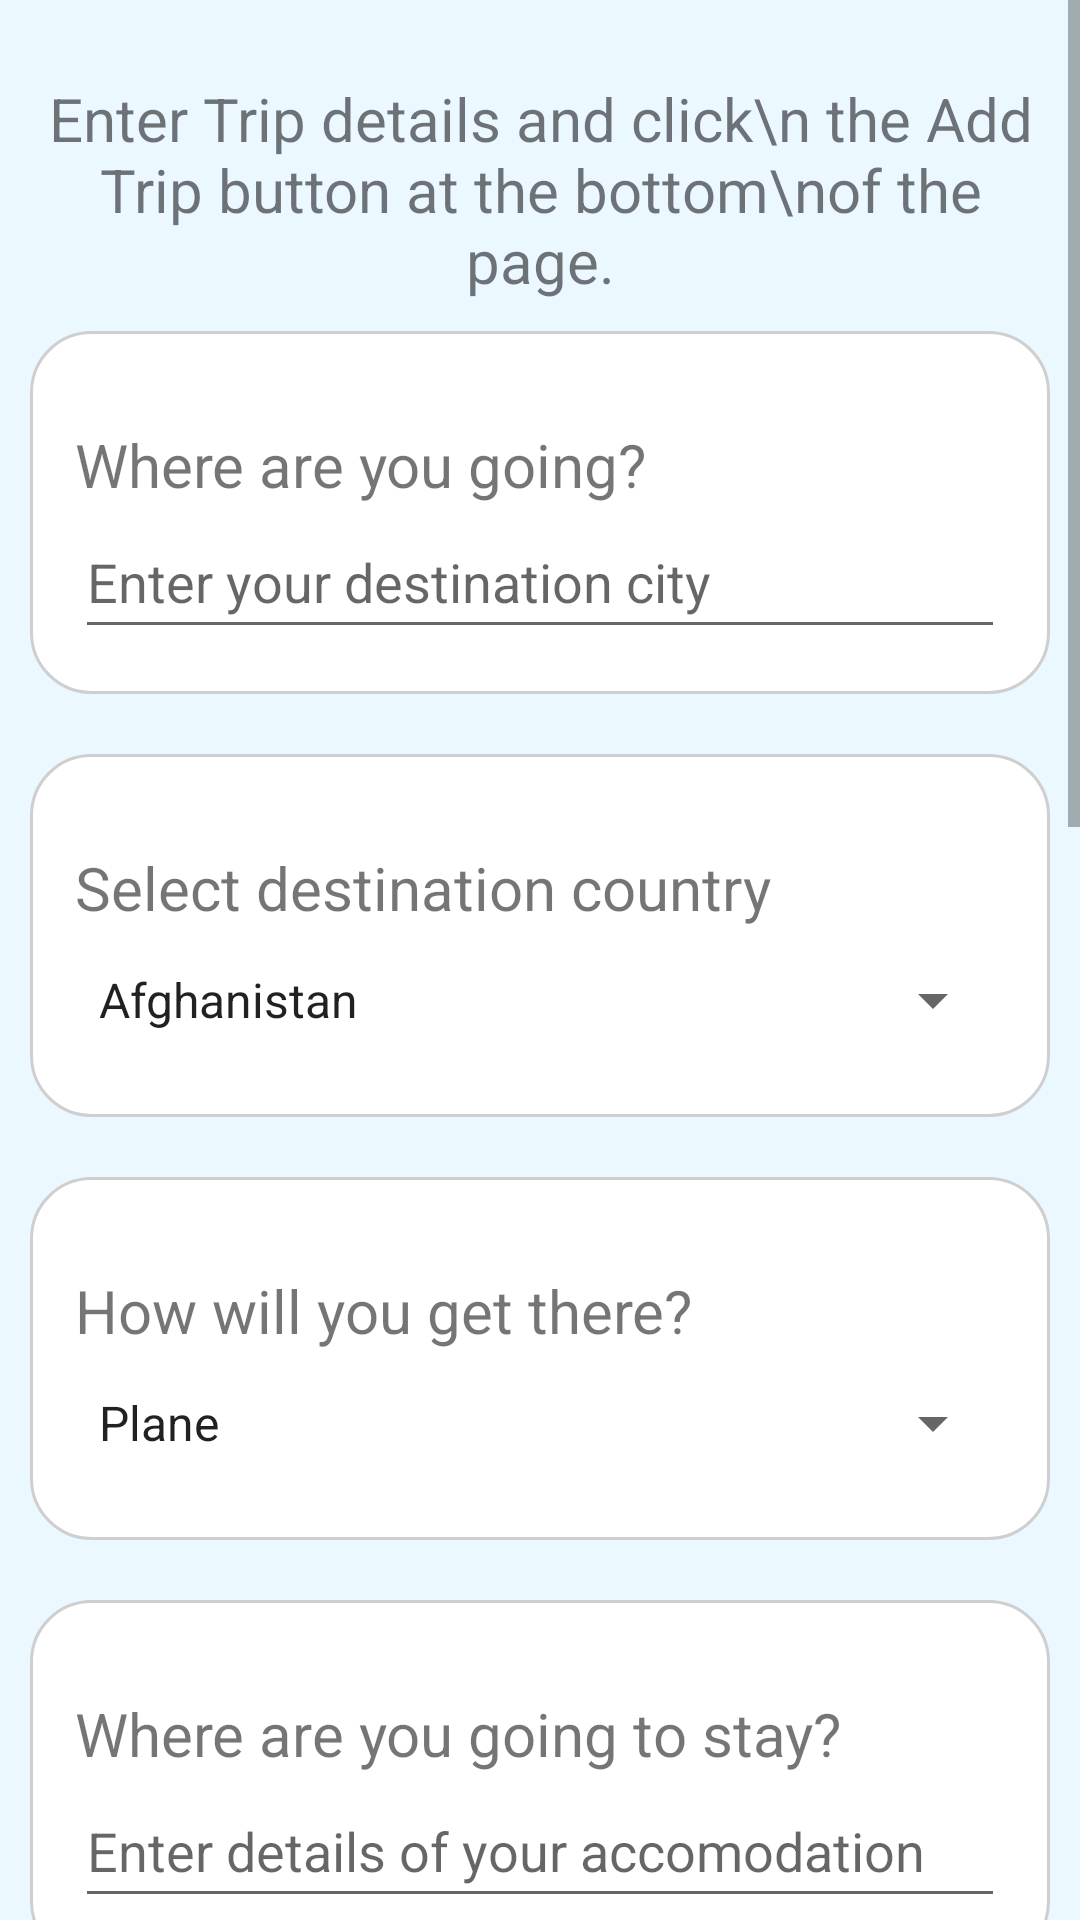

Write the Android layout XML for this screen, with the resource values it uses.
<!-- AndroidManifest.xml: application theme AppTheme -->
<!-- res/layout/activity_add_trip.xml -->
<?xml version="1.0" encoding="utf-8"?>
<ScrollView xmlns:android="http://schemas.android.com/apk/res/android"
    xmlns:tools="http://schemas.android.com/tools"
    android:layout_width="match_parent"
    android:layout_height="match_parent"
    android:background="@color/appBackground">
    <LinearLayout
        android:layout_width="match_parent"
        android:layout_height="match_parent"
        android:orientation="vertical"
        android:padding="10dp"
        tools:context=".AddTripActivity">

        <TextView
            android:layout_width="match_parent"
            android:layout_height="wrap_content"
            android:textSize="20sp"
            android:text="Enter Trip details and click\n the Add Trip button at the bottom\nof the page."
            android:gravity="center"
            android:paddingTop="16dp"
            />

        <LinearLayout
            android:layout_width="match_parent"
            android:layout_height="wrap_content"
            android:orientation="vertical"
            android:padding="15dp"
            android:layout_marginTop="10dp"
            android:layout_marginBottom="20dp"
            android:background="@drawable/card_bg">
            <TextView
                android:layout_width="match_parent"
                android:layout_height="wrap_content"
                android:layout_marginTop="16dp"
                android:textSize="20sp"
                android:text="Where are you going?" />

            <EditText
                android:id="@+id/destination_city"
                android:layout_width="match_parent"
                android:layout_height="wrap_content"
                android:hint="Enter your destination city"
                android:inputType="text"
                android:maxLines="1"
                android:minHeight="48dp"
                android:singleLine="true" />
        </LinearLayout>

    <LinearLayout
        android:layout_width="match_parent"
        android:layout_height="wrap_content"
        android:orientation="vertical"
        android:padding="15dp"
        android:layout_marginBottom="20dp"
        android:background="@drawable/card_bg">
        <TextView
            android:layout_width="match_parent"
            android:layout_height="wrap_content"
            android:layout_marginTop="16dp"
            android:textSize="20sp"
            android:text="Select destination country" />

        <Spinner
            android:id="@+id/destination_country"
            android:layout_width="match_parent"
            android:layout_height="wrap_content"
            android:entries="@array/country_array"
            android:minHeight="48dp" />
    </LinearLayout>

    <LinearLayout
        android:layout_width="match_parent"
        android:layout_height="wrap_content"
        android:orientation="vertical"
        android:padding="15dp"
        android:layout_marginBottom="20dp"
        android:background="@drawable/card_bg">
        <TextView
            android:layout_width="match_parent"
            android:layout_height="match_parent"
            android:layout_marginTop="16dp"
            android:textSize="20sp"
            android:text="How will you get there?" />

        <Spinner
            android:id="@+id/transport"
            android:layout_width="match_parent"
            android:layout_height="wrap_content"
            android:entries="@array/transportation"
            android:minHeight="48dp" />
    </LinearLayout>

    <LinearLayout
        android:layout_width="match_parent"
        android:layout_height="wrap_content"
        android:orientation="vertical"
        android:padding="15dp"
        android:layout_marginBottom="20dp"
        android:background="@drawable/card_bg">
        <TextView
            android:layout_width="match_parent"
            android:layout_height="wrap_content"
            android:layout_marginTop="16dp"
            android:textSize="20sp"
            android:text="Where are you going to stay?" />

        <EditText
            android:id="@+id/accomodation"
            android:layout_width="match_parent"
            android:layout_height="wrap_content"
            android:hint="Enter details of your accomodation"
            android:inputType="text"
            android:maxLines="1"
            android:minHeight="48dp"
            android:singleLine="true" />
    </LinearLayout>

    <LinearLayout
        android:layout_width="match_parent"
        android:layout_height="wrap_content"
        android:orientation="vertical"
        android:padding="15dp"
        android:layout_marginBottom="20dp"
        android:background="@drawable/card_bg">
        <TextView
            android:layout_width="match_parent"
            android:layout_height="wrap_content"
            android:layout_marginTop="16dp"
            android:textSize="20sp"
            android:text="What is your budget?" />

        <EditText
            android:id="@+id/budget"
            android:layout_width="match_parent"
            android:layout_height="wrap_content"
            android:hint="Enter your budget ($)"
            android:inputType="number"
            android:maxLines="1"
            android:minHeight="48dp"
            android:singleLine="true" />
    </LinearLayout>

    <LinearLayout
        android:layout_width="match_parent"
        android:layout_height="wrap_content"
        android:orientation="vertical"
        android:layout_marginBottom="20dp"
        android:padding="15dp"
        android:background="@drawable/card_bg">
        <TextView
            android:layout_width="match_parent"
            android:layout_height="wrap_content"
            android:layout_marginTop="16dp"
            android:textSize="20sp"
            android:text="When does the trip start?" />

        <DatePicker
            android:id="@+id/startDatePicker"
            android:layout_width="match_parent"
            android:layout_height="wrap_content"
            android:calendarViewShown="false"
            android:datePickerMode="spinner"
            />
    </LinearLayout>
    <LinearLayout
        android:layout_width="match_parent"
        android:layout_height="wrap_content"
        android:orientation="vertical"
        android:layout_marginBottom="20dp"
        android:padding="15dp"
        android:background="@drawable/card_bg">
        <TextView
            android:layout_width="match_parent"
            android:layout_height="wrap_content"
            android:layout_marginTop="16dp"
            android:textSize="20sp"
            android:text="When does the trip end?" />

        <DatePicker
            android:id="@+id/endDatePicker"
            android:layout_width="match_parent"
            android:layout_height="wrap_content"
            android:calendarViewShown="false"
            android:datePickerMode="spinner"/>

    </LinearLayout>


        <Button
            android:id="@+id/button_add_trip"
            android:layout_width="wrap_content"
            android:layout_height="wrap_content"
            android:layout_gravity="center"
            android:padding="16dp"
            android:text="Add Trip"
            android:onClick="addTrip"
            android:textColor="@color/white"
            android:backgroundTint="@color/travelBudTheme"
            />

    </LinearLayout>
</ScrollView>
<!-- resources referenced by this layout -->
<resources>
  <string-array name="transportation">
          <item>Plane</item>
          <item>Boat</item>
          <item>Car</item>
          <item>Train</item>
      </string-array>
  <color name="appBackground">#EBF8FF</color>
  <color name="travelBudTheme">#93CAE8</color>
  <color name="white">#FFFFFFFF</color>
  <!-- drawable card_bg (drawable) -->
  <?xml version="1.0" encoding="utf-8"?>
  <shape xmlns:android="http://schemas.android.com/apk/res/android"
      android:shape="rectangle">
      <corners android:radius="20dp"/>
      <solid android:color="#FFFFFF"/>
      <stroke android:width="1dp" android:color="#CFCFCF"/>
  </shape>
  <style name="AppTheme" parent="Theme.AppCompat.Light.DarkActionBar">
          <item name="colorPrimary">@color/colorPrimary</item>
          <item name="colorPrimaryDark">@color/travelBudTheme</item>
          <item name="colorAccent">@color/colorAccent</item>
      </style>
  <color name="colorPrimary">@color/colorPrimaryDark</color>
  <color name="colorAccent">#93CAE8</color>
  <color name="colorPrimaryDark">#93CAE8</color>
</resources>
